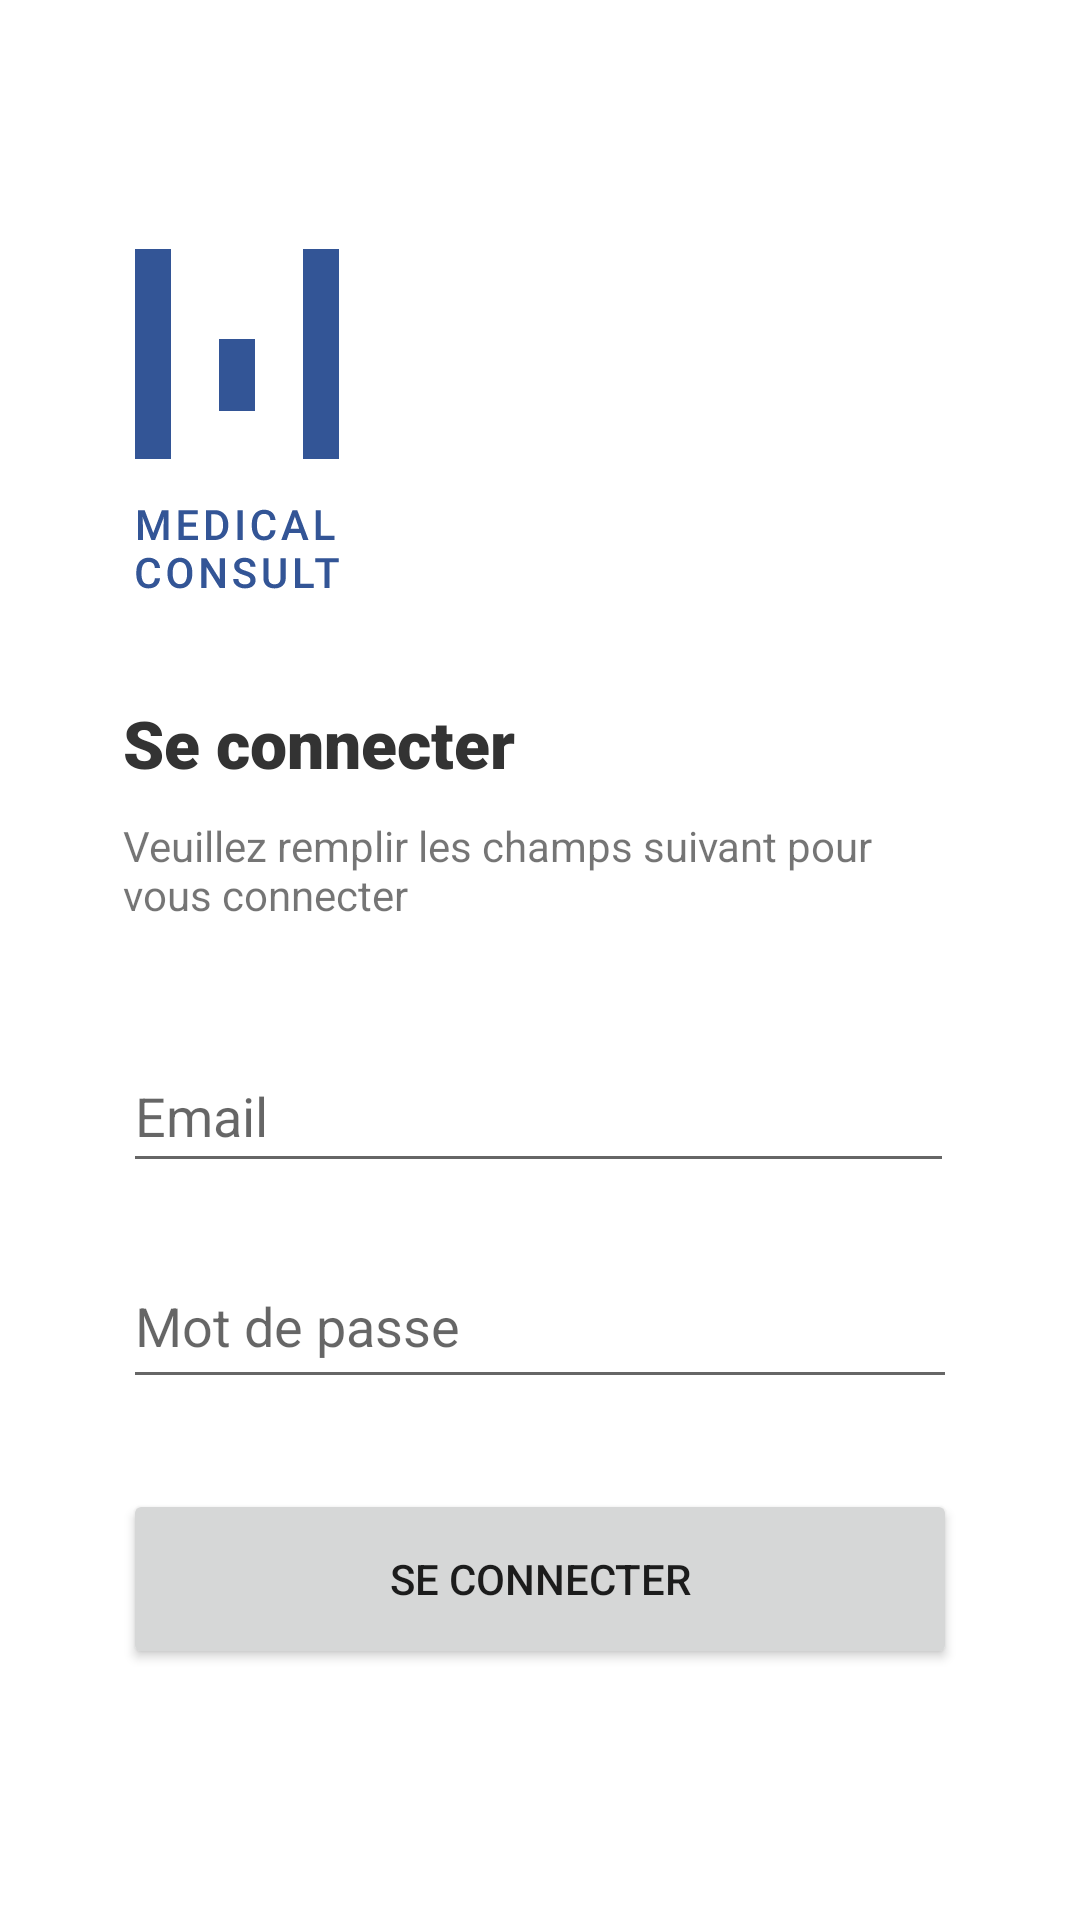

Reconstruct the res/layout file that produces this screen, plus the resources it refers to.
<!-- AndroidManifest.xml: application theme Theme.MedicalConsult -->
<!-- res/layout/activity_login.xml -->
<?xml version="1.0" encoding="utf-8"?>
<androidx.constraintlayout.widget.ConstraintLayout xmlns:android="http://schemas.android.com/apk/res/android"
    xmlns:app="http://schemas.android.com/apk/res-auto"
    xmlns:tools="http://schemas.android.com/tools"
    android:layout_width="match_parent"
    android:layout_height="match_parent"
    tools:context=".ui.view.activities.LoginActivity">

    <androidx.constraintlayout.widget.ConstraintLayout
        android:layout_width="wrap_content"
        android:layout_height="wrap_content"
        app:layout_constraintBottom_toBottomOf="parent"
        app:layout_constraintEnd_toEndOf="parent"
        app:layout_constraintStart_toStartOf="parent"
        app:layout_constraintTop_toTopOf="parent"
        app:layout_constraintVertical_bias="0.498">

        <TextView
            android:id="@+id/textView7"
            android:layout_width="263dp"
            android:layout_height="44dp"
            android:layout_marginTop="10dp"
            android:text="Veuillez remplir les champs suivant pour vous connecter"
            app:layout_constraintStart_toStartOf="parent"
            app:layout_constraintTop_toBottomOf="@+id/Seconnecterr" />

        <EditText
            android:id="@+id/EmailTextView"
            android:layout_width="277dp"
            android:layout_height="48dp"
            android:layout_marginTop="30dp"
            android:autofillHints="Email"
            android:ems="10"
            android:hint="Email"
            android:inputType="textEmailAddress"
            app:layout_constraintTop_toBottomOf="@+id/textView7" />

        <Button
            android:id="@+id/LoginButton"
            android:layout_width="278dp"
            android:layout_height="60dp"
            android:layout_marginTop="30dp"
            android:layout_weight=".80"
            android:text="Se Connecter"
            app:layout_constraintTop_toBottomOf="@+id/PasswordTextView" />

        <EditText
            android:id="@+id/PasswordTextView"
            android:layout_width="278dp"
            android:layout_height="52dp"
            android:layout_marginTop="20dp"
            android:autofillHints="Password"
            android:ems="10"
            android:hint="Mot de passe"
            android:inputType="textPassword"
            app:layout_constraintTop_toBottomOf="@+id/EmailTextView" />

        <ImageView
            android:id="@+id/imageView2"
            android:layout_width="wrap_content"
            android:layout_height="wrap_content"
            app:layout_constraintStart_toStartOf="parent"
            app:layout_constraintTop_toTopOf="parent"
            app:srcCompat="@drawable/ic_blue" />

        <TextView
            android:id="@+id/Seconnecterr"
            android:layout_width="0dp"
            android:layout_height="wrap_content"
            android:layout_marginTop="20dp"
            android:fontFamily="sans-serif-black"
            android:text="Se connecter"
            android:textColor="#333333"
            android:textSize="22sp"
            app:layout_constraintStart_toStartOf="parent"
            app:layout_constraintTop_toBottomOf="@+id/imageView2" />
    </androidx.constraintlayout.widget.ConstraintLayout>

</androidx.constraintlayout.widget.ConstraintLayout>
<!-- resources referenced by this layout -->
<resources>
  <!-- drawable ic_blue: vector/xml drawable (drawable, 5810 chars, omitted) -->
  <style name="Theme.MedicalConsult" parent="Theme.MaterialComponents.DayNight.DarkActionBar">
          
          <item name="colorPrimary">@color/purple_500</item>
          <item name="colorPrimaryVariant">@color/purple_700</item>
          <item name="colorOnPrimary">@color/white</item>
          
          <item name="colorSecondary">@color/teal_200</item>
          <item name="colorSecondaryVariant">@color/teal_700</item>
          <item name="colorOnSecondary">@color/black</item>
          
          <item name="android:statusBarColor" tools:targetApi="l">?attr/colorPrimaryVariant</item>
          
      </style>
  <color name="purple_500">#0179D7</color>
  <color name="purple_700">#0179D7</color>
  <color name="white">#FFFFFFFF</color>
  <color name="teal_200">#FF03DAC5</color>
  <color name="teal_700">#FF018786</color>
  <color name="black">#FF000000</color>
</resources>
